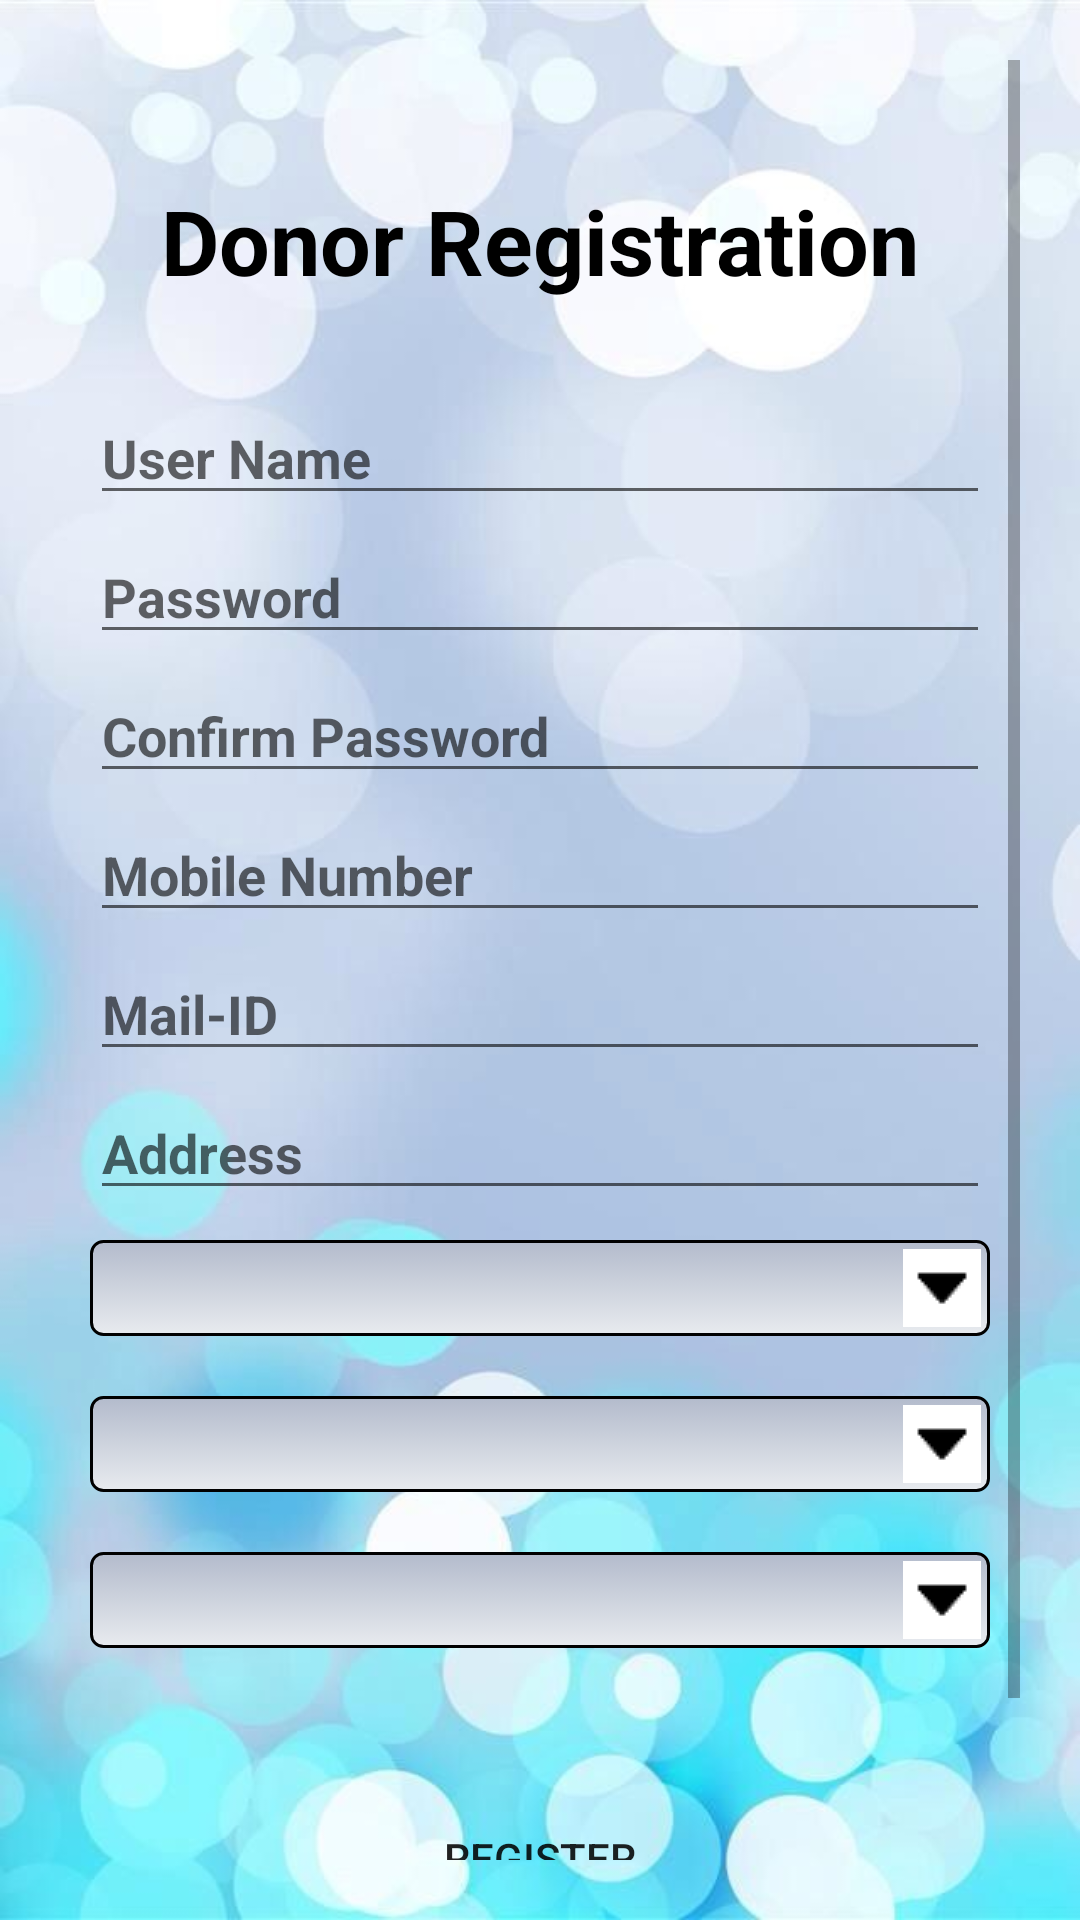

Reconstruct the res/layout file that produces this screen, plus the resources it refers to.
<!-- AndroidManifest.xml: application theme AppTheme -->
<!-- res/layout/activity_donor_registration.xml -->
<?xml version="1.0" encoding="utf-8"?>
<android.support.design.widget.CoordinatorLayout xmlns:android="http://schemas.android.com/apk/res/android"
    xmlns:app="http://schemas.android.com/apk/res-auto"
    xmlns:tools="http://schemas.android.com/tools"
    android:layout_width="match_parent"
    android:layout_height="match_parent"
    android:background="@drawable/background6"
    tools:context=".DonorRegistration">

    <ScrollView
        android:layout_width="match_parent"
        android:layout_height="match_parent"
        android:layout_margin="20dp"
        android:id="@+id/scrollView">

        <RelativeLayout
            android:layout_width="match_parent"
            android:layout_height="match_parent"
            android:layout_marginTop="10dp">

            <TextView
                android:id="@+id/tv"
                android:text="Donor Registration"
                android:textSize="30dp"
                android:layout_marginTop="30dp"
                android:layout_centerHorizontal="true"
                android:textStyle="bold"
                android:textColor="#000"
                android:layout_width="wrap_content"
                android:layout_height="wrap_content" />

            <EditText
                android:layout_width="300dp"
                android:layout_centerHorizontal="true"
                android:layout_height="wrap_content"
                android:id="@+id/editTextdonorUser"
                android:hint="User Name"
                android:layout_below="@id/tv"
                android:inputType="textPersonName"
                android:maxLines="1"
                android:layout_marginTop="30dp"
                android:maxLength="40"
                android:textStyle="bold"/>
            <EditText
                android:layout_width="300dp"
                android:layout_centerHorizontal="true"
                android:layout_height="wrap_content"
                android:layout_marginTop="5dp"
                android:layout_below="@+id/editTextdonorUser"
                android:hint="Password"
                android:maxLines="1"
                android:maxLength="20"
                android:textStyle="bold"
                android:inputType="textPassword"
                android:id="@+id/editTextdonorPassword"
                />
            <EditText
                android:layout_width="300dp"
                android:layout_centerHorizontal="true"
                android:layout_height="wrap_content"
                android:layout_marginTop="5dp"
                android:inputType="textPassword"
                android:maxLines="1"
                android:maxLength="20"
                android:layout_below="@+id/editTextdonorPassword"
                android:hint="Confirm Password"
                android:textStyle="bold"
                android:id="@+id/editTextdonorConfirmPassword"
                />
            <EditText
                android:layout_width="300dp"
                android:layout_centerHorizontal="true"
                android:layout_height="wrap_content"
                android:layout_marginTop="5dp"
                android:layout_below="@+id/editTextdonorConfirmPassword"
                android:hint="Mobile Number"
                android:maxLines="1"
                android:maxLength="10"
                android:inputType="number"
                android:textStyle="bold"
                android:id="@+id/editTextdonorMobileNo"
                />
            <EditText
                android:layout_width="300dp"
                android:layout_centerHorizontal="true"
                android:layout_height="wrap_content"
                android:layout_marginTop="5dp"
                android:layout_below="@+id/editTextdonorMobileNo"
                android:hint="Mail-ID"
                android:inputType="textEmailAddress"
                android:textStyle="bold"
                android:maxLines="1"
                android:maxLength="50"
                android:id="@+id/editTextdonorMailId" />

            <EditText
                android:layout_width="300dp"
                android:layout_centerHorizontal="true"
                android:layout_height="wrap_content"
                android:layout_marginTop="5dp"
                android:layout_below="@+id/editTextdonorMailId"
                android:hint="Address"
                android:maxLength="50"
                android:maxLines="1"
                android:textStyle="bold"
                android:id="@+id/editTextdonorAddress"
                />

            <Spinner
                android:layout_width="300dp"
                android:layout_centerHorizontal="true"
                android:layout_height="wrap_content"
                android:layout_below="@id/editTextdonorAddress"
                android:id="@+id/spinnerArea"
                style="@style/spinner_style"
                />
            <Spinner
                android:id="@+id/spinnerBlood1"
                android:layout_below="@+id/spinnerArea"
                android:layout_width="300dp"
                android:layout_centerHorizontal="true"
                android:layout_height="wrap_content"
                android:layout_marginTop="10dp"
                style="@style/spinner_style">
            </Spinner>
            <Spinner
                android:layout_width="300dp"
                android:layout_centerHorizontal="true"
                android:layout_height="wrap_content"
                android:layout_below="@id/spinnerBlood1"
                android:id="@+id/spinnerSubArea"
                style="@style/spinner_style"
                />
            <Button
                android:layout_width="150dp"
                android:layout_height="80dp"
                android:layout_marginTop="20dp"
                android:layout_marginBottom="20dp"
                android:background="@drawable/button5"
                android:id="@+id/buttondonorSubmit"
                android:text="Register"
                android:layout_centerHorizontal="true"
                android:layout_below="@+id/spinnerSubArea"/>
        </RelativeLayout>
    </ScrollView>

</android.support.design.widget.CoordinatorLayout>
<!-- resources referenced by this layout -->
<resources>
  <!-- drawable background6: jpg bitmap (drawable, 29349 bytes) -->
  <style name="spinner_style">
          <item name="android:layout_width">match_parent</item>
          <item name="android:layout_height">wrap_content</item>
          <item name="android:background">@drawable/border</item>
          <item name="android:layout_margin">10dp</item>
          <item name="android:paddingLeft">8dp</item>
          <item name="android:paddingRight">20dp</item>
          <item name="android:paddingTop">5dp</item>
          <item name="android:paddingBottom">5dp</item>
          <item name="android:popupBackground">#ffffff</item>
      </style>
  <style name="AppTheme" parent="Theme.AppCompat.Light.DarkActionBar">
          
          <item name="colorPrimary">@color/colorPrimary</item>
          <item name="colorPrimaryDark">@color/colorPrimaryDark</item>
          <item name="colorAccent">@color/colorAccent</item>
      </style>
  <!-- drawable border (drawable) -->
  <?xml version="1.0" encoding="utf-8"?>
  <selector xmlns:android="http://schemas.android.com/apk/res/android">
      <item><layer-list>
          <item><shape>
              <gradient android:angle="90" android:endColor="#B3BBCC" android:startColor="#E8EBEF" android:type="linear" />
  
              <stroke android:width="1dp" android:color="#000000" />
  
              <corners android:radius="4dp" />
  
              <padding android:bottom="3dp" android:left="3dp" android:right="3dp" android:top="3dp" />
          </shape></item>
          <item ><bitmap android:gravity="center|right" android:src="@drawable/icon" />
          </item>
      </layer-list></item>
  </selector>
  <!-- drawable icon: png bitmap (drawable, 328 bytes) -->
  <!-- not gathered from this repository: default colours our renderer supplied (Android Studio template values) -->
  <color name="colorPrimary">#FF6200EE</color>
  <color name="colorPrimaryDark">#FF3700B3</color>
  <color name="colorAccent">#FF03DAC5</color>
</resources>
